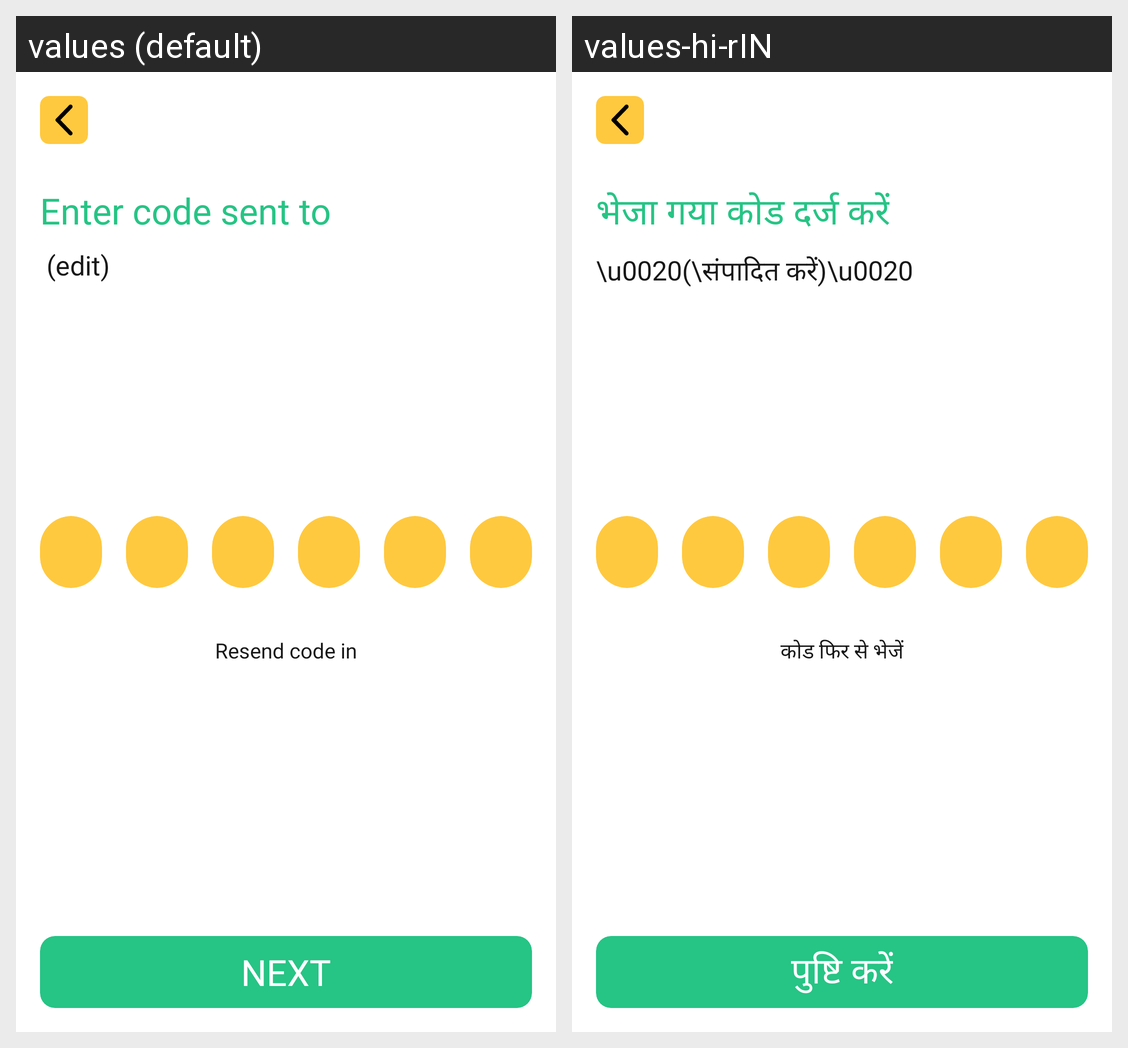

Strings drawn on this Android screen and how each of the app's shown locales translates them:
Android screen res/layout/activity_otp.xml rendered under 2 locales, left to right: values (default), values-hi-rIN. Device: Nexus 5 (rendered at 1080×1920; each locale shown at half size, 540×960, under a caption strip naming it); theme Theme.PlantDiseaseDetector.
Strings drawn on this screen, with the default value and each locale's value (text and hints the layout hard-codes, and strings that could not be matched under every locale, appear in the picture but are not listed):

enter_code_sent_to
  values: Enter code sent to
  values-hi-rIN: भेजा गया कोड दर्ज करें

edit
  values:  (edit) 
  values-hi-rIN: \u0020(\संपादित करें)\u0020

resend
  values: Resend code in
  values-hi-rIN: कोड फिर से भेजें

next
  values: NEXT
  values-hi-rIN: पुष्टि करें
